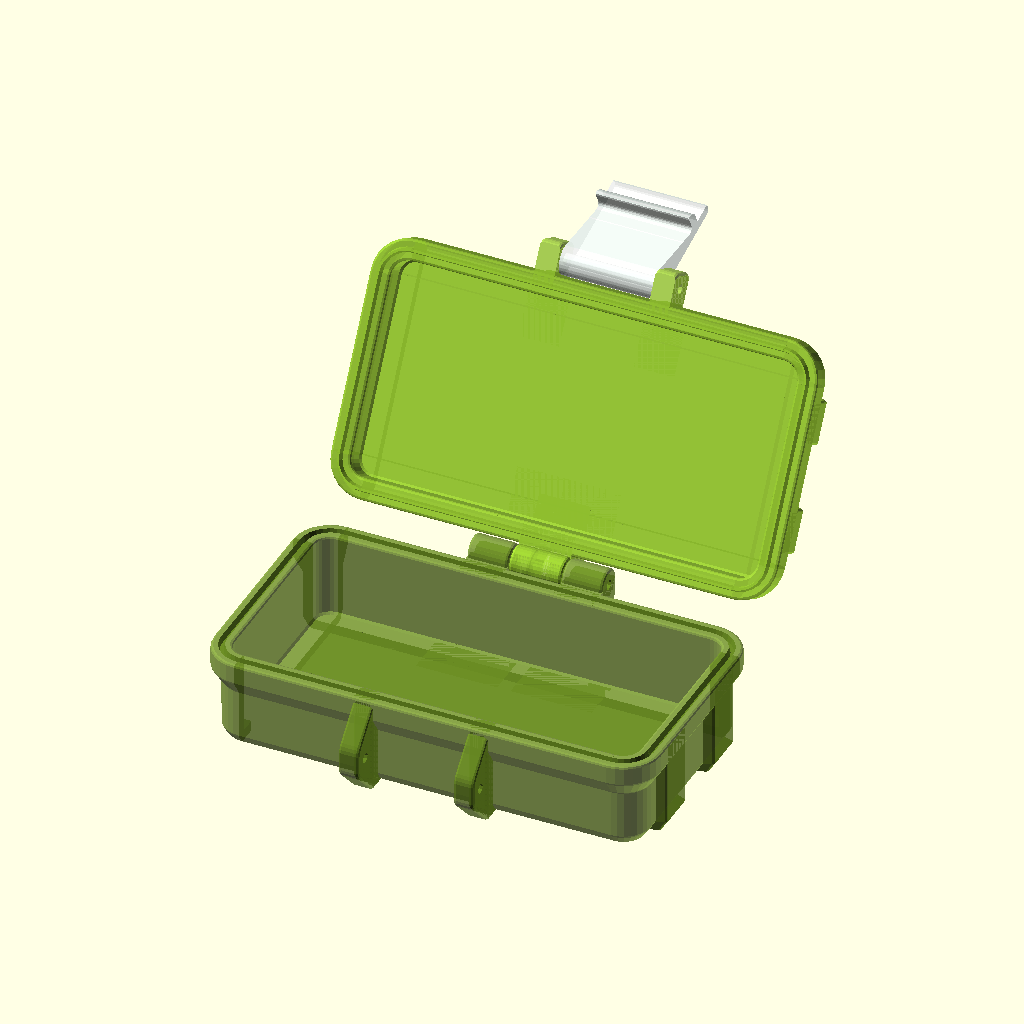
Cell 1: the model at its default parameters.
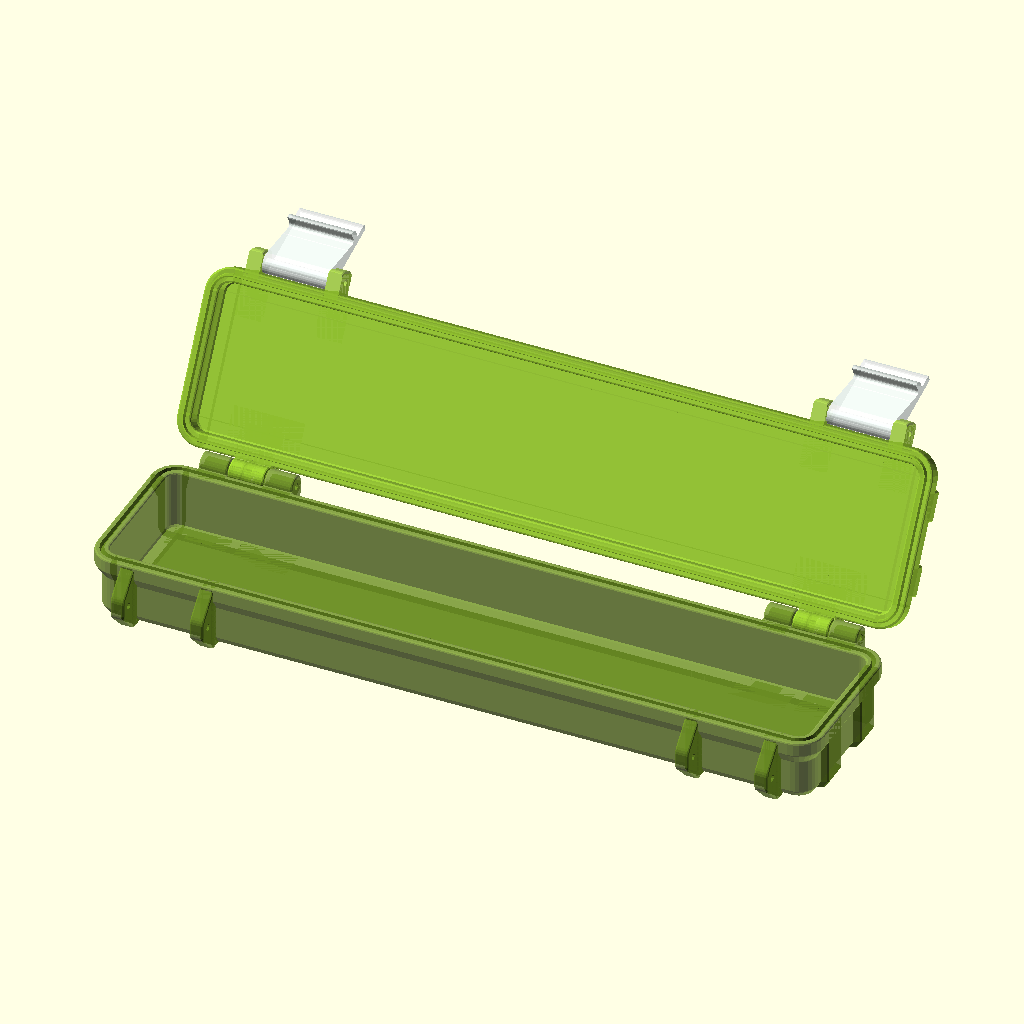
Cell 2: the same model with Width = 300.
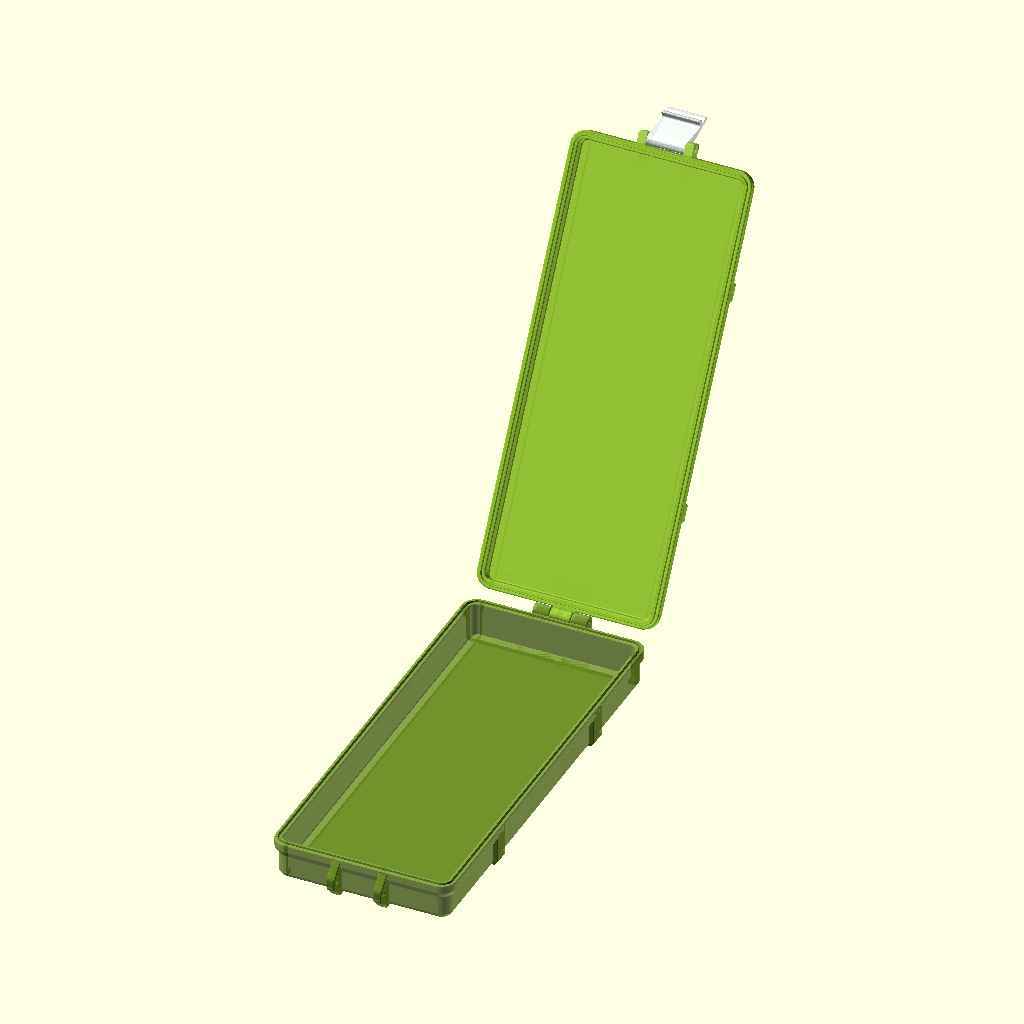
Cell 3 — Length set to 300, the other parameters unchanged.
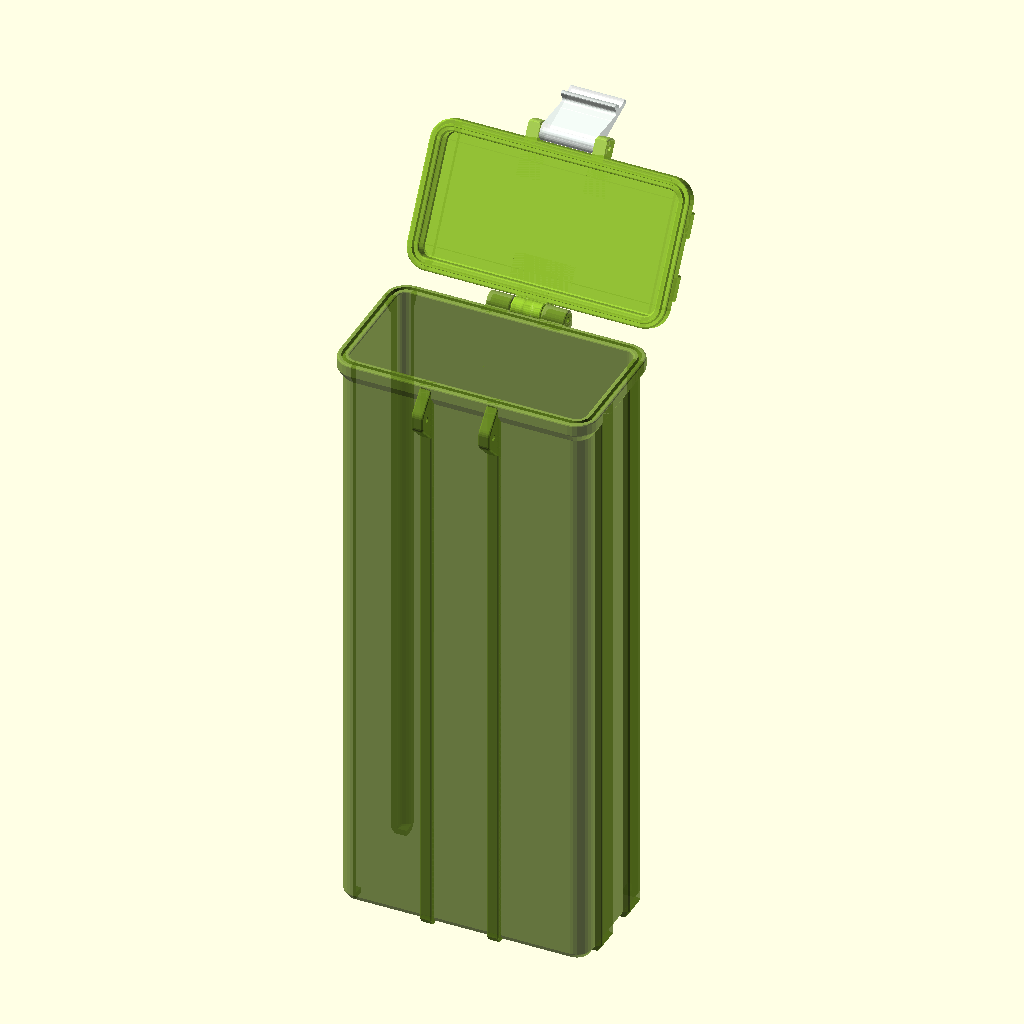
Cell 4: the same model with Bottom_Height = 300.
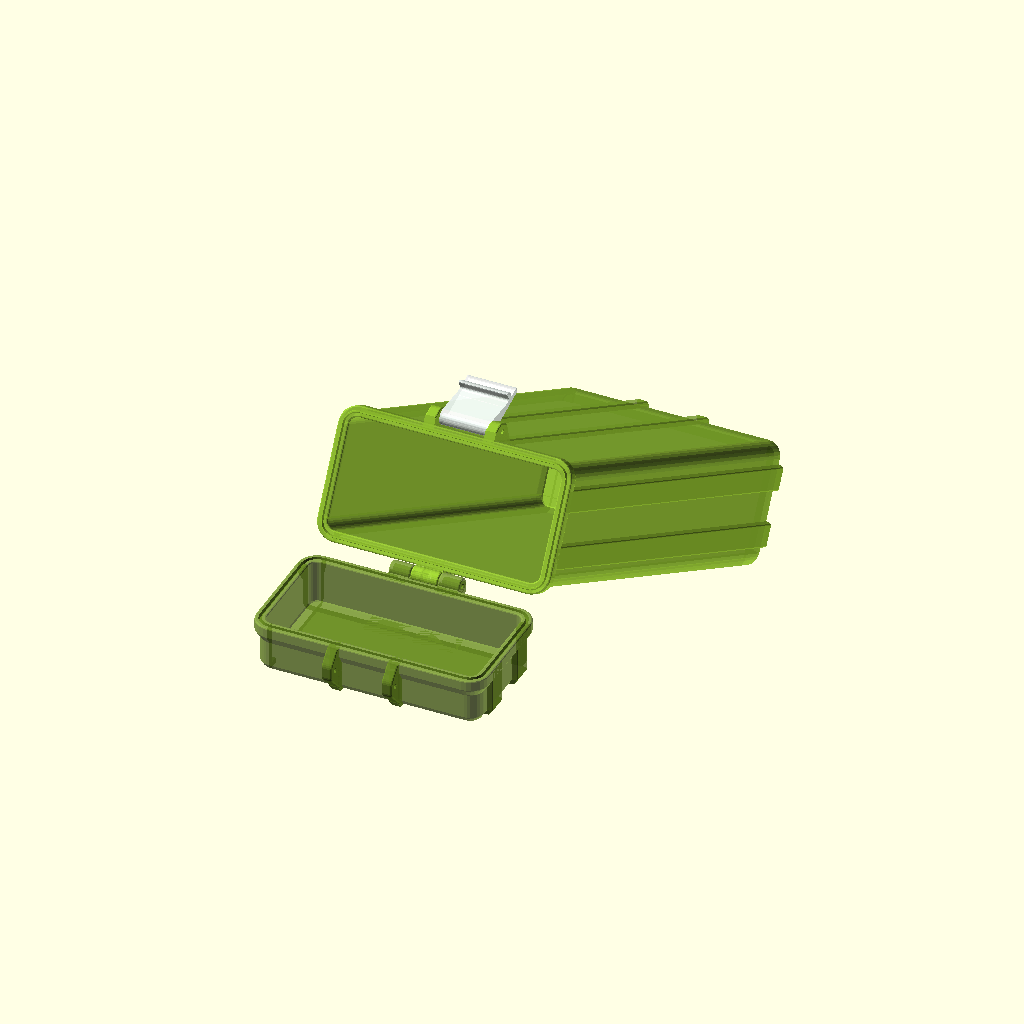
Cell 5 — Top_Height set to 300, the other parameters unchanged.
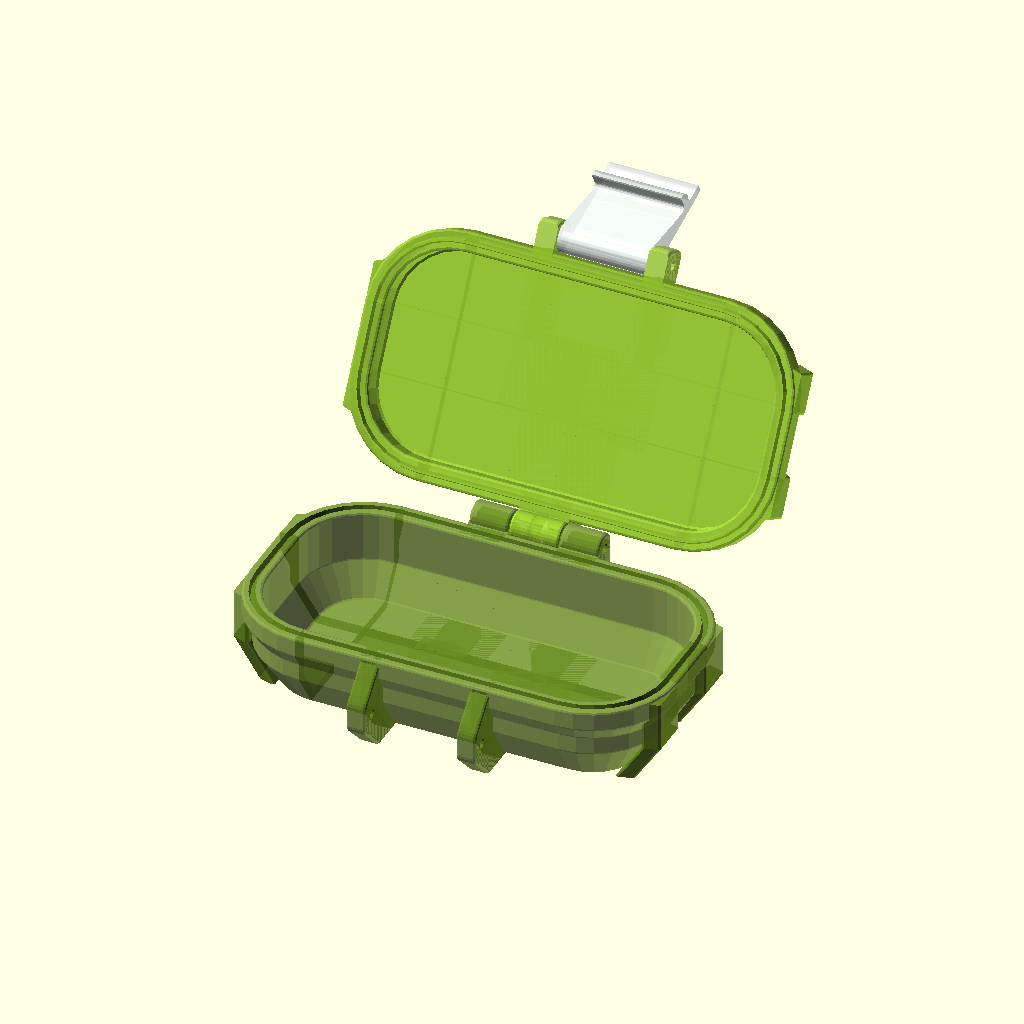
Cell 6 — Corner_Radius set to 20, the other parameters unchanged.
The same orthographic view direction (rotation 55°, 0°, 25°; colour scheme Cornfield) for every cell, with the view re-fitted per cell, so scale and position can differ between cells.
OpenSCAD source file rugged-box/rugged-box.scad:
/*
 * Customizable and Parametric Rugged Storage Box
 * By smkent (GitHub) / bulbasaur0 (Printables)
 *
 * Parametric rugged storage box model
 *
 * Licensed under Creative Commons (4.0 International License) Attribution-ShareAlike
 */

include <rugged-box-library.scad>;

/* [Rendering] */
// Part selection. Note: Assembled box previews show latches without chamfers for performance reasons.
Part = "assembled_open"; // ["bottom": Bottom, "top": Top, "latch": Latch, "stacking_latch": Stacking latch, "handle": Handle, "lid_handle": Lid carry handle, "axle_sleeve": Axle sleeve set, "label": Label, "side-by-side": Top and Bottom side-by-side, "assembled_open": Assembled open, "assembled_closed": Assembled closed, "bottom_modifier": Bottom print modifier volume for attachment ribs, "top_modifier": Top print modifier volume for attachment ribs]

/* [Dimensions] */
// All units in millimeters

// Interior side-to-side size in millimeters
Width = 120; // [20:1:300]

// Interior front-to-back size in millimeters
Length = 60; // [20:1:300]

// Interior bottom height in millimeters
Bottom_Height = 25; // [0:1:300]

// Interior top height in millimeters
Top_Height = 7; // [0:1:300]

// Interior corner radius in millimeters. Reduces interior storage space.
Corner_Radius = 5; // [0:0.1:20]

// Proportion of Corner Radius to chamfer outer top and bottom edges. Reduces interior storage space.
Edge_Chamfer_Proportion = 0.4; // [0:0.1:1]

/* [Features] */
// Type or shape of seal to use, if desired
Lip_Seal_Type = "wedge"; // [none: None, wedge: Wedge ▽, square: Square □, "filament-1.75mm": 1.75mm Filament ○, silicone: Silicone cord ●]

// Silicone cord diameter in millimeters, for the silicone seal type. The cord snaps into a dovetail groove in the bottom lip; buy soft cord (40-60 ShA). Cord length is echoed to the console.
Silicone_Cord_Diameter = 3.0; // [2:0.5:4]

// Make the corners as thick as the box lip
Reinforced_Corners = false;

// Add a front grip to the box top (for boxes with two latches)
Top_Grip = false;

// Add end stops to the hinges on the box bottom
Hinge_End_Stops = false;

// Latch style
Latch_Type = "clip"; // [clip: Clip, draw: Draw]

// Optional handle for sufficiently wide boxes
Handle = true;

// Optional fold-flat carry handle recessed into the center of the lid
Lid_Handle = false;

// Cut hex nut pockets into the attachment rib faces; screws clamp with nuts instead of thread-forming into plastic
Nut_Pockets = false;

// Replace long through screws with printed bearing sleeves retained by two short M4x12..20 screws each; requires M4-sized attachments (see the gridfinity variant's Heavy_Duty overrides)
Axle_Sleeves = false;

// Optional label for sufficiently wide boxes
Label = false;

// Custom text for optional label
Label_Text = "Label";

// Approximate height of text for optional label in millimeters
Label_Text_Size = 10; // [5:0.1:25]

/* [Advanced Size Adjustments] */
// Base wall thickness in millimeters for most of the box
Wall_Thickness = 3.0; // [0.4:0.1:10]

// Thickness in millimeters to add to the wall thickness for the box lip
Lip_Thickness = 3.0; // [0.4:0.1:10]

// Base thickness in millimeters of the support ribs. The latch ribs are this thick, while the hinge and side ribs are twice this thick.
Rib_Width = 6; // [1:0.1:20]

// Latch width in millimeters
Latch_Width = 28; // [5:1:50]

// Distance in millimeters between the latch hinge and catch screws which determines the latch vertical size
Latch_Screw_Separation = 20; // [5:1:40]

// Width in millimeters subtracted from latches for fit
Size_Tolerance = 0.20; // [0:0.01:1]

module __end_customizer_options__() { }

// Modules

rbox(
    Width,
    Length,
    Bottom_Height,
    Top_Height,
    corner_radius=Corner_Radius,
    edge_chamfer_proportion=Edge_Chamfer_Proportion,
    lip_seal_type=Lip_Seal_Type,
    seal_cord_diameter=Silicone_Cord_Diameter,
    reinforced_corners=Reinforced_Corners,
    latch_type=Latch_Type,
    top_grip=Top_Grip,
    hinge_end_stops=Hinge_End_Stops,
    handle=Handle,
    nut_pockets=Nut_Pockets,
    axle_sleeves=Axle_Sleeves,
    lid_handle=Lid_Handle,
    label=Label,
    label_text=Label_Text,
    label_text_size=Label_Text_Size
)
rbox_size_adjustments(
    wall_thickness=Wall_Thickness,
    lip_thickness=Lip_Thickness,
    rib_width=Rib_Width,
    latch_width=Latch_Width,
    latch_screw_separation=Latch_Screw_Separation,
    size_tolerance=Size_Tolerance
)
rbox_part(Part);
Customizer parameters (derived from the source; name, type, default, range or options):
Part: string, default "assembled_open"
Width: number, default 120, range 20 to 300, step 1
Length: number, default 60, range 20 to 300, step 1
Bottom_Height: number, default 25, range 0 to 300, step 1
Top_Height: number, default 7, range 0 to 300, step 1
Corner_Radius: number, default 5, range 0 to 20, step 0.1
Edge_Chamfer_Proportion: number, default 0.4, range 0 to 1, step 0.1
Lip_Seal_Type: string, default "wedge"
Silicone_Cord_Diameter: number, default 3, range 2 to 4, step 0.5
Reinforced_Corners: bool, default false
Top_Grip: bool, default false
Hinge_End_Stops: bool, default false
Latch_Type: string, default "clip", options "clip", "draw"
Handle: bool, default true
Lid_Handle: bool, default false
Nut_Pockets: bool, default false
Axle_Sleeves: bool, default false
Label: bool, default false
Label_Text: string, default "Label"
Label_Text_Size: number, default 10, range 5 to 25, step 0.1
Wall_Thickness: number, default 3, range 0.4 to 10, step 0.1
Lip_Thickness: number, default 3, range 0.4 to 10, step 0.1
Rib_Width: number, default 6, range 1 to 20, step 0.1
Latch_Width: number, default 28, range 5 to 50, step 1
Latch_Screw_Separation: number, default 20, range 5 to 40, step 1
Size_Tolerance: number, default 0.2, range 0 to 1, step 0.01
